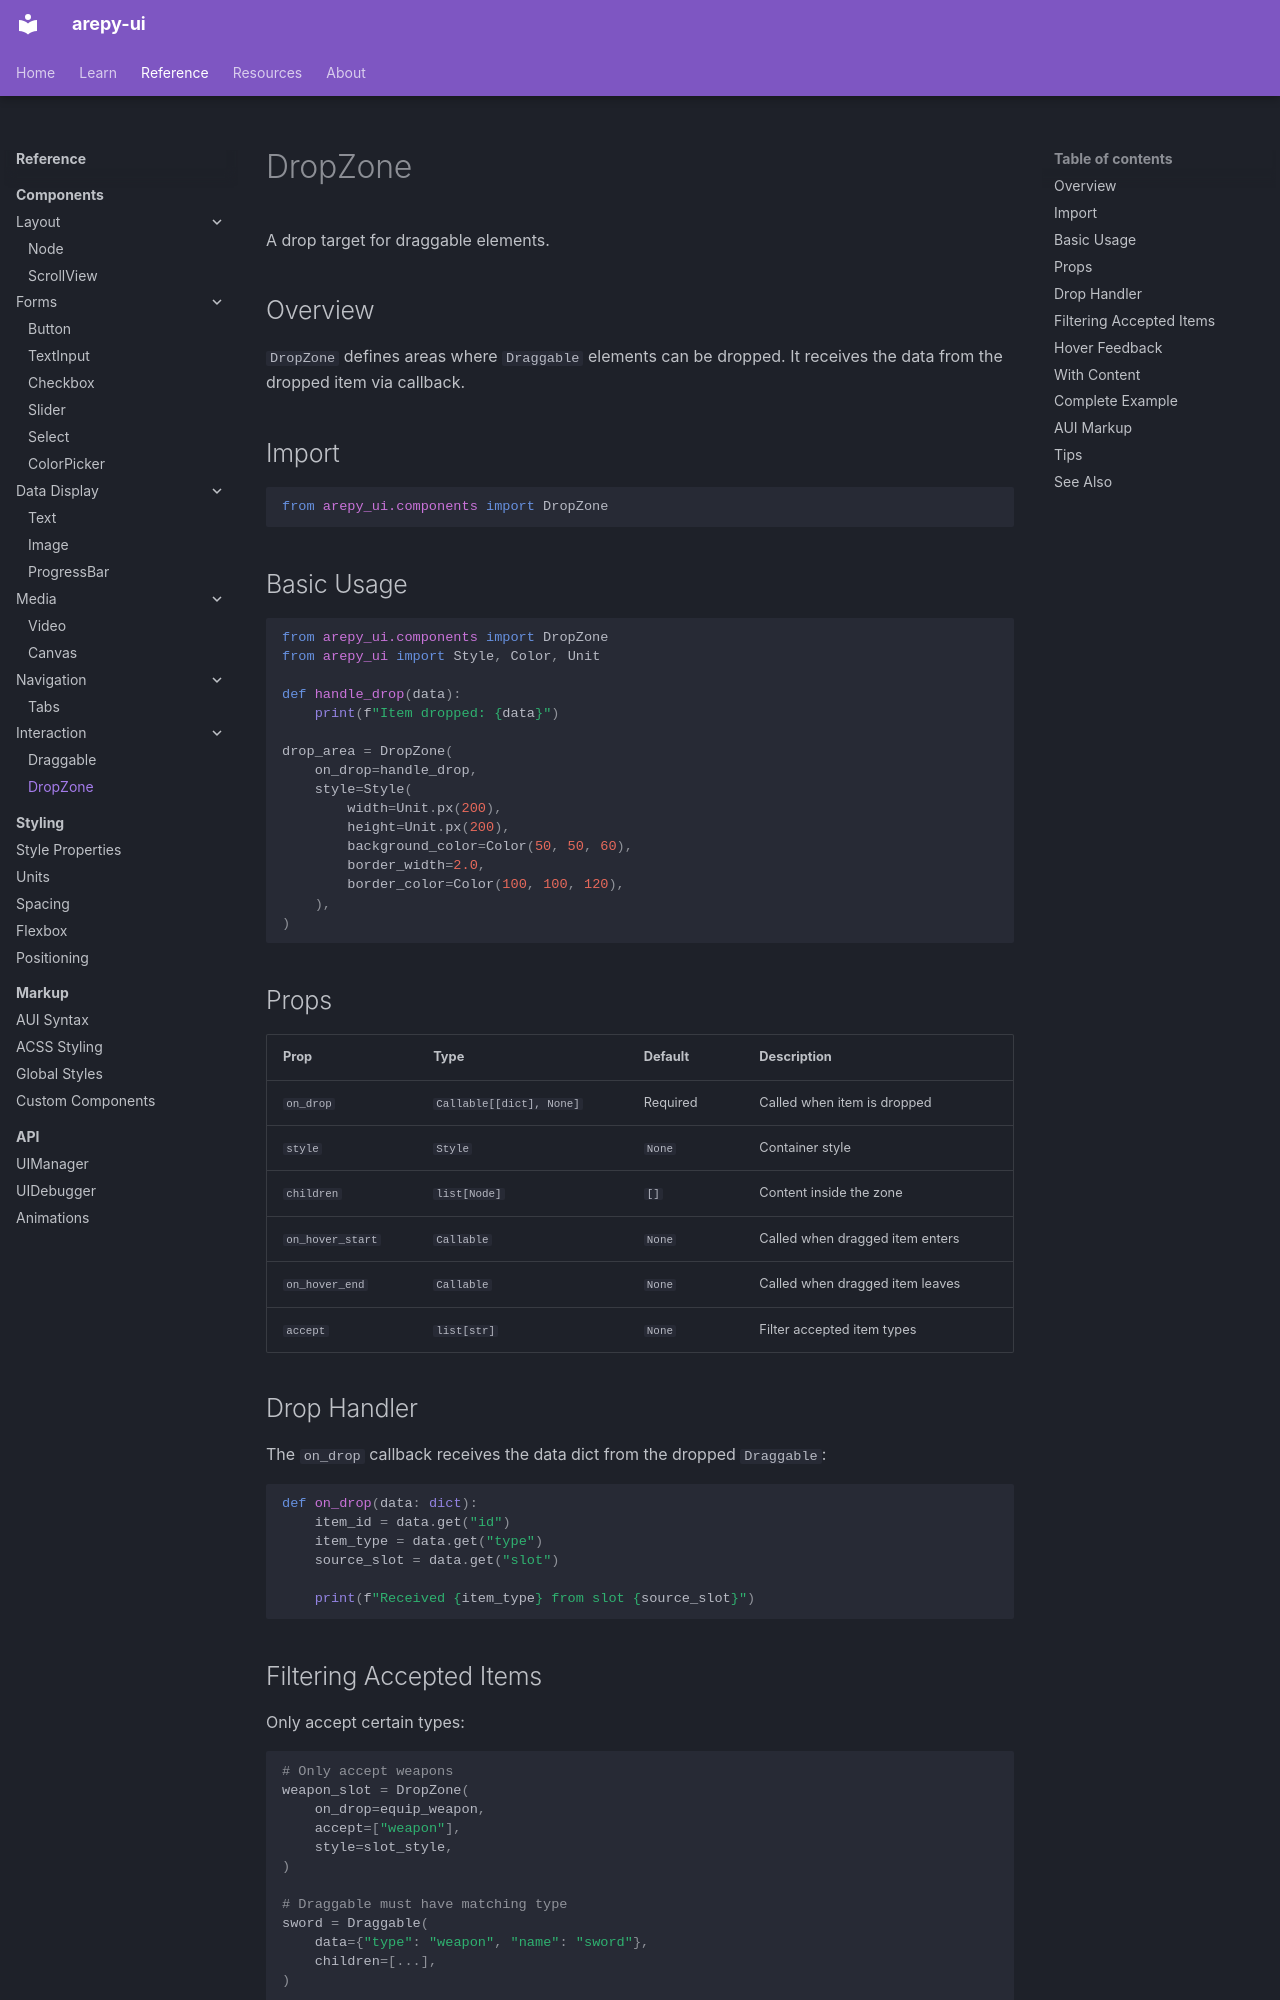

repository: Scr44gr/arepy-ui · page: reference/components/dropzone/index.html · generator: mkdocs

# DropZone

A drop target for draggable elements.

## Overview

`DropZone` defines areas where `Draggable` elements can be dropped. It receives the data from the dropped item via callback.

## Import

```python
from arepy_ui.components import DropZone
```

## Basic Usage

```python
from arepy_ui.components import DropZone
from arepy_ui import Style, Color, Unit

def handle_drop(data):
    print(f"Item dropped: {data}")

drop_area = DropZone(
    on_drop=handle_drop,
    style=Style(
        width=Unit.px(200),
        height=Unit.px(200),
        background_color=Color(50, 50, 60),
        border_width=2.0,
        border_color=Color(100, 100, 120),
    ),
)
```

## Props

| Prop | Type | Default | Description |
|------|------|---------|-------------|
| `on_drop` | `Callable[[dict], None]` | Required | Called when item is dropped |
| `style` | `Style` | `None` | Container style |
| `children` | `list[Node]` | `[]` | Content inside the zone |
| `on_hover_start` | `Callable` | `None` | Called when dragged item enters |
| `on_hover_end` | `Callable` | `None` | Called when dragged item leaves |
| `accept` | `list[str]` | `None` | Filter accepted item types |

## Drop Handler

The `on_drop` callback receives the data dict from the dropped `Draggable`:

```python
def on_drop(data: dict):
    item_id = data.get("id")
    item_type = data.get("type")
    source_slot = data.get("slot")
    
    print(f"Received {item_type} from slot {source_slot}")
```

## Filtering Accepted Items

Only accept certain types:

```python
# Only accept weapons
weapon_slot = DropZone(
    on_drop=equip_weapon,
    accept=["weapon"],
    style=slot_style,
)

# Draggable must have matching type
sword = Draggable(
    data={"type": "weapon", "name": "sword"},
    children=[...],
)

potion = Draggable(
    data={"type": "consumable", "name": "potion"},  # Won't be accepted
    children=[...],
)
```
